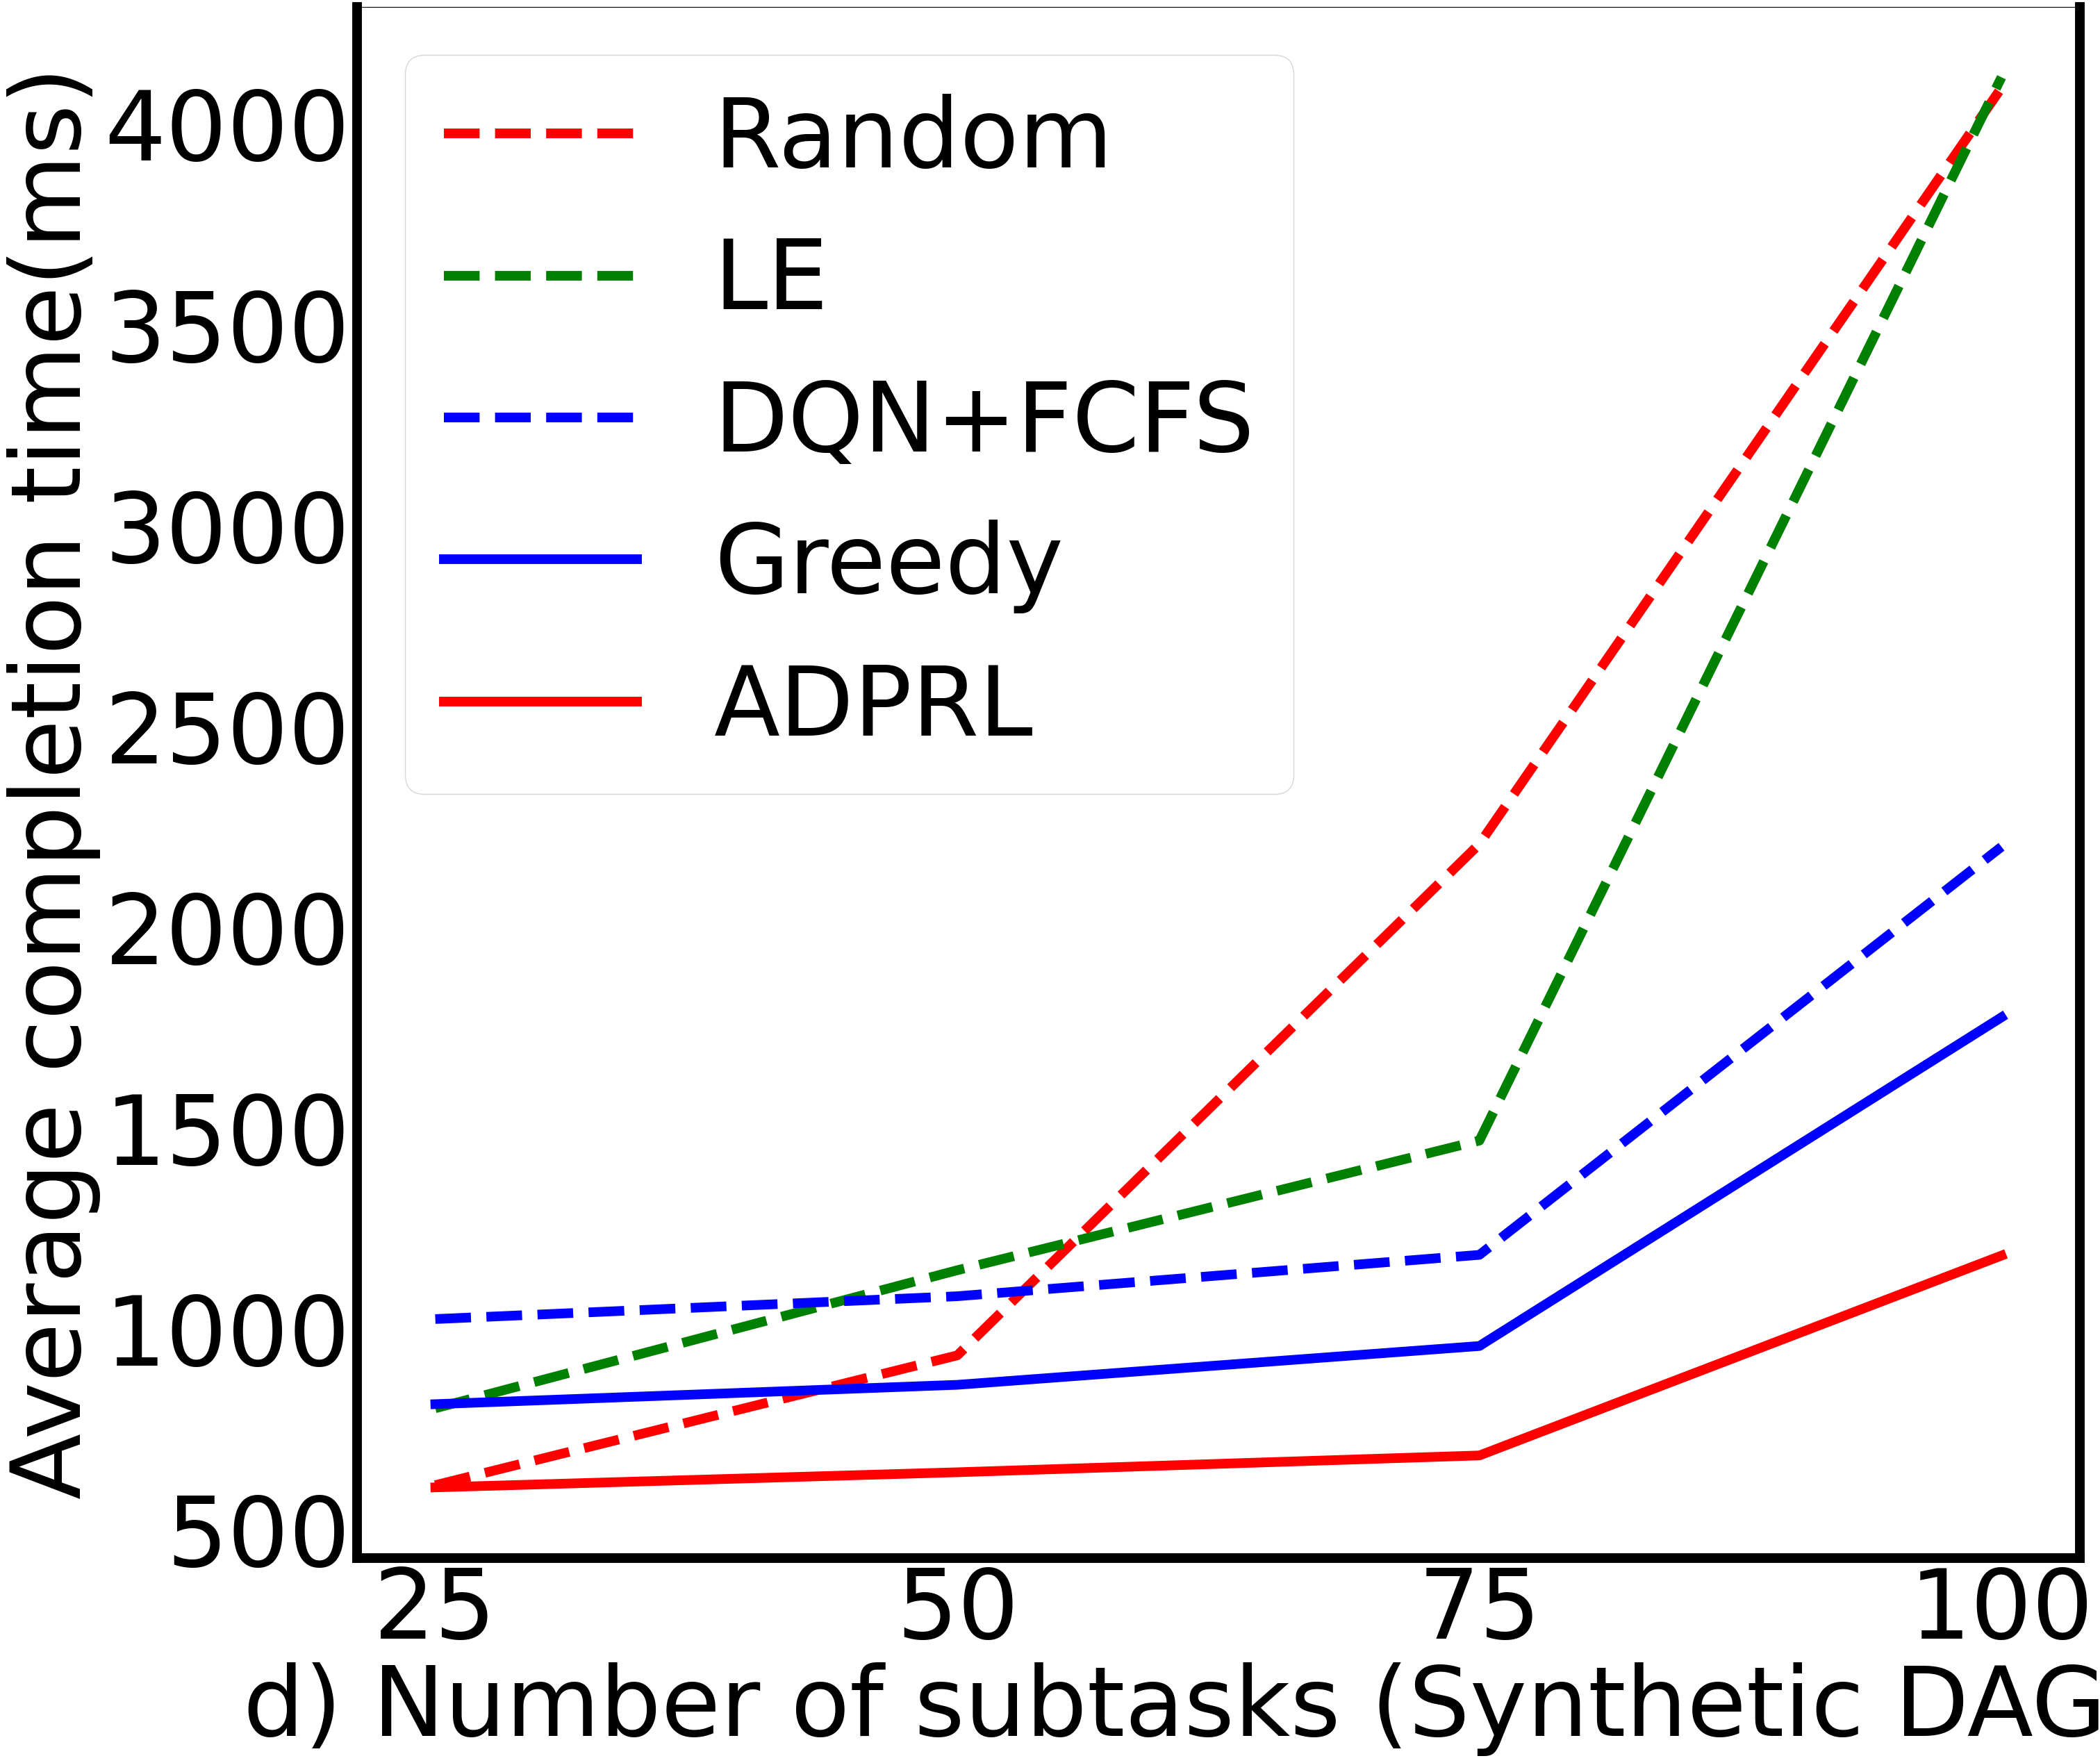

Write the Python code that produced this figure.
# coding:utf-8

import numpy as np
import matplotlib.pyplot as plt
import matplotlib
if __name__ == '__main__':

    # x1=[5,10,20]
    # y1=[
    #     0.714, 2.118,7.757
    # ]
    # 0.2296287678987679,0.8668281050893551,2.9482863307988314,3.93149940673524,6.1923661328036305]
    # 1.6724007742919998, 4.42540000007, 15.868210526157893, 13.610211111200002, 35.049989584999996]
    x1=[25,50,75,100]
    y1=[24417/40.0, 37346/40.0, 88276/40.0, 163589/40.0]
    # x2=[]
    num = 3 # LE processing speed: 30
    y2=[96225.2/(40.0*num), 137475.2/(40.0*num), 176200.2/(40.0*num), 493890.2/(40.0*num)]
    # x3=[30,50,70,90,105,114,128,137,147,159,170,180,190,200,210,230,243,259,284,297,311]
    y3=[32960/40.0+200, 35233/40.0+200, 39354/40.0+200, 75994/40.0+300]
    y4=[28484/40.0+100, 30411/40.0+100,34276/40.0+100, 67013/40.0+100]
    y5=[24196/40.0, 25702/40.0, 27376/40.0, 47279/40.0]
    # (75994/40.0-67013/40.0)/(75994/40.0)
    # (28484-24196)/28484+(30411-25702)/30411+(34276-27376)/34276+(67013-47279)/67013

    # (32960-24196)/32960+(35233-25702)/35233+(39354-27376)/39354+(75994-47279)/75994
    # x=np.arange(20,350)
    plt.figure(figsize=(32,29))
    plt.rc('font',family='Times New Roman')
    matplotlib.rcParams.update({'font.size': 100})
    width = 10
    l1=plt.plot(x1,y1,'r--',label='Random', linewidth=width)
    l2=plt.plot(x1,y2,'g--',label='LE', linewidth=width)
    l3=plt.plot(x1,y3,'b--',label='DQN+FCFS', linewidth=width)
    l4=plt.plot(x1,y4,'b^-',label='Greedy', linewidth=width)
    l5=plt.plot(x1,y5,'ro-',label='ADPRL', linewidth=width)
    ax=plt.gca()
    ax.spines['bottom'].set_linewidth(width)
    ax.spines['left'].set_linewidth(width)
    ax.spines['right'].set_linewidth(width)
    # plt.plot(x1,y1,'ro-')
    # plt.plot(x1,y1,'ro-',x2,y2,'g+-',x3,y3,'b^-')
    # plt.title('Effect of changing number of subtasks')
    plt.xlabel('d) Number of subtasks (Synthetic DAGs)')
    plt.ylabel('Average completion time(ms)')
    plt.xticks(x1)
    plt.legend()
    plt.savefig('rsubtask.pdf', dpi=120, bbox_inches='tight')
    plt.show()